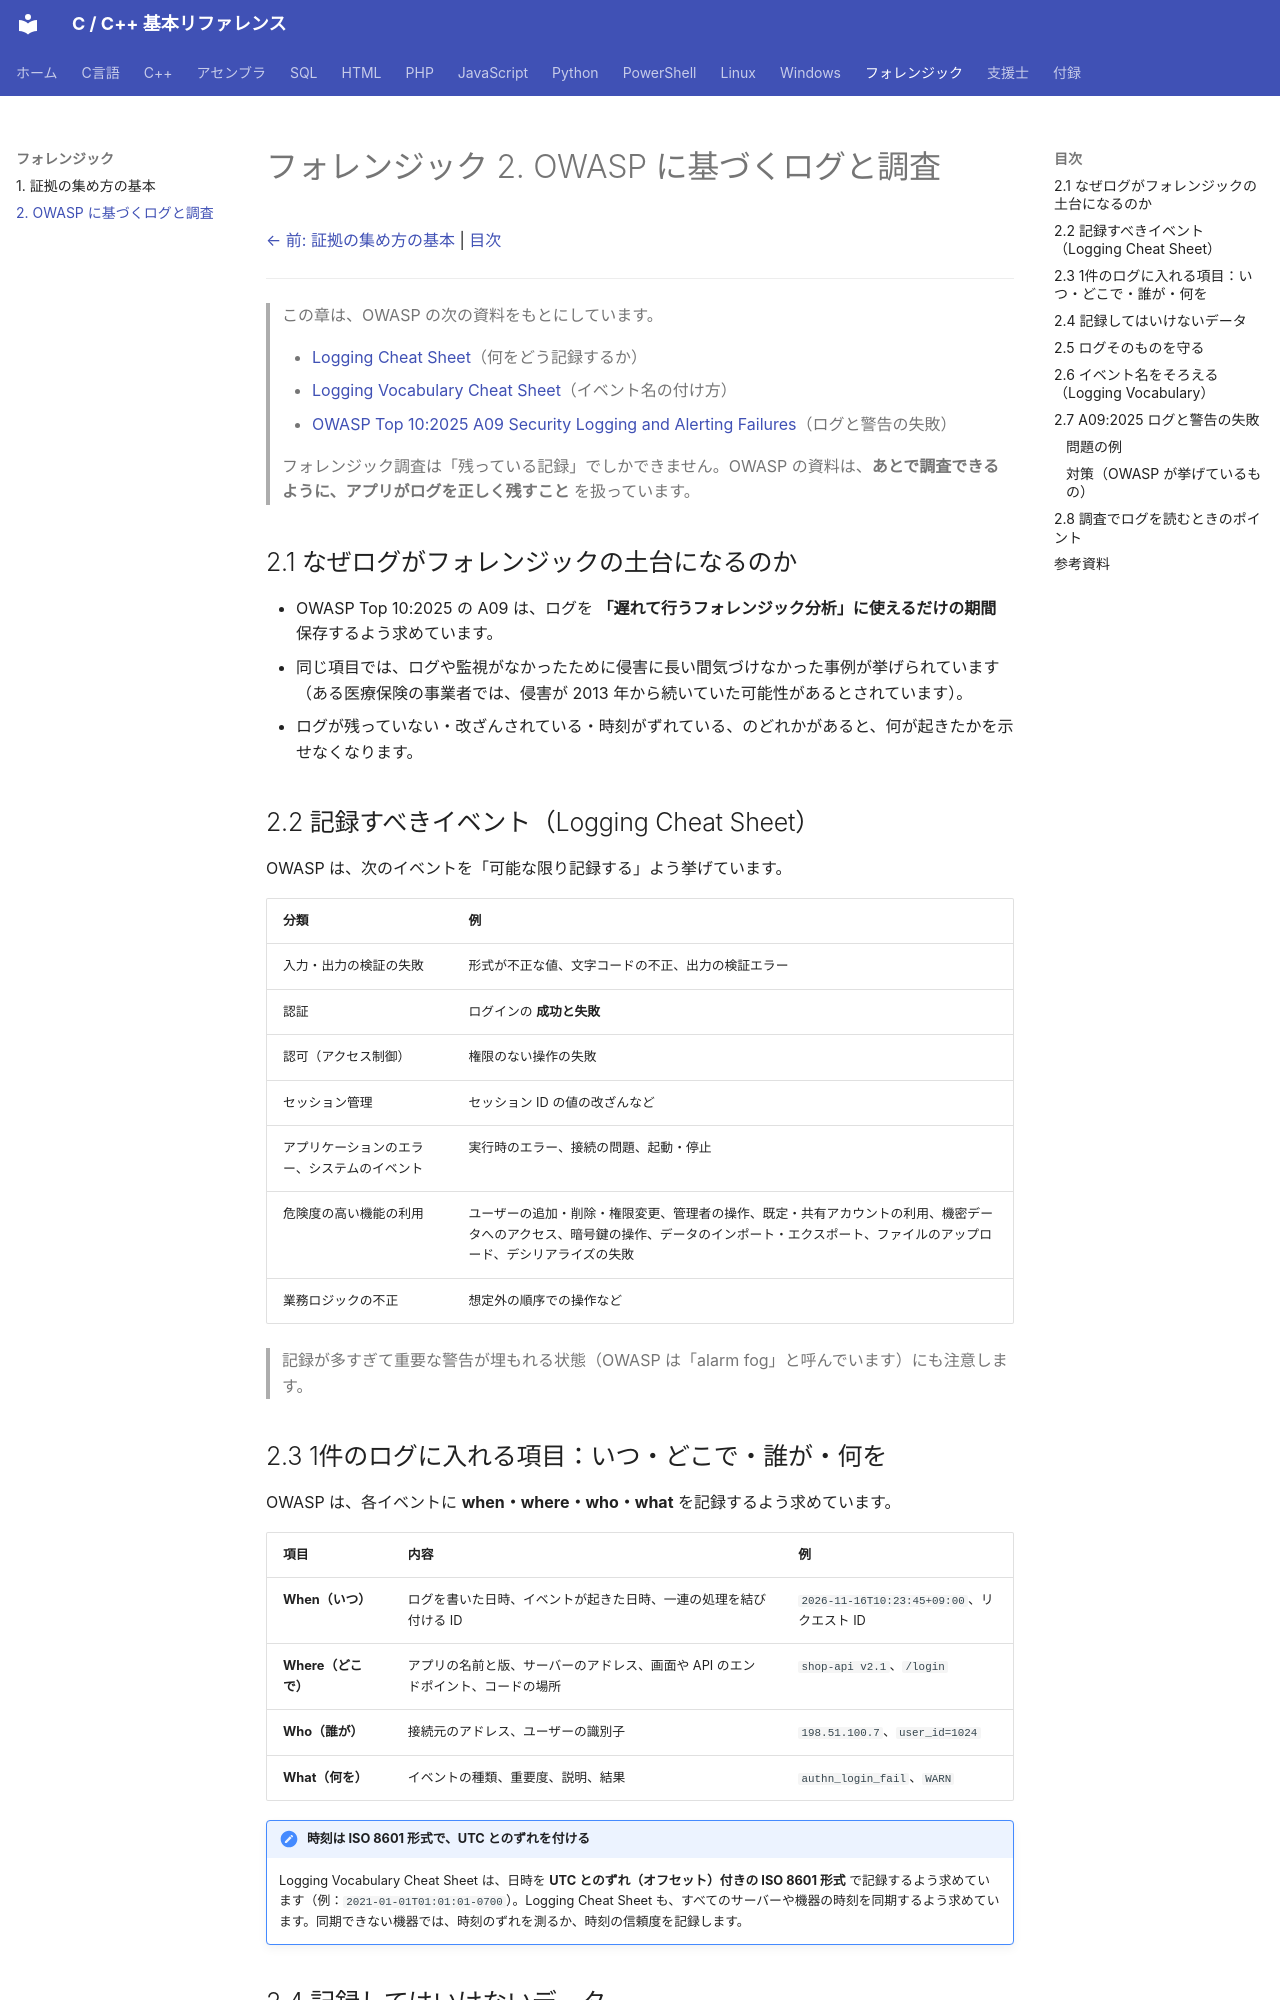

repository: git-d-u/c-cpp-reference · page: forensics/02-owasp-logging/index.html · generator: mkdocs

# フォレンジック 2. OWASP に基づくログと調査

[← 前: 証拠の集め方の基本](01-basics.md) | [目次](../index.md)

---

> この章は、OWASP の次の資料をもとにしています。
>
> - [Logging Cheat Sheet](https://cheatsheetseries.owasp.org/cheatsheets/Logging_Cheat_Sheet.html)（何をどう記録するか）
> - [Logging Vocabulary Cheat Sheet](https://cheatsheetseries.owasp.org/cheatsheets/Logging_Vocabulary_Cheat_Sheet.html)（イベント名の付け方）
> - [OWASP Top 10:2025 A09 Security Logging and Alerting Failures](https://top10.owasp.org/2025/A09_2025-Security_Logging_and_Alerting_Failures/)（ログと警告の失敗）
>
> フォレンジック調査は「残っている記録」でしかできません。OWASP の資料は、**あとで調査できるように、アプリがログを正しく残すこと** を扱っています。

## 2.1 なぜログがフォレンジックの土台になるのか

- OWASP Top 10:2025 の A09 は、ログを **「遅れて行うフォレンジック分析」に使えるだけの期間** 保存するよう求めています。
- 同じ項目では、ログや監視がなかったために侵害に長い間気づけなかった事例が挙げられています（ある医療保険の事業者では、侵害が 2013 年から続いていた可能性があるとされています）。
- ログが残っていない・改ざんされている・時刻がずれている、のどれかがあると、何が起きたかを示せなくなります。

## 2.2 記録すべきイベント（Logging Cheat Sheet）

OWASP は、次のイベントを「可能な限り記録する」よう挙げています。

| 分類 | 例 |
|------|----|
| 入力・出力の検証の失敗 | 形式が不正な値、文字コードの不正、出力の検証エラー |
| 認証 | ログインの **成功と失敗** |
| 認可（アクセス制御） | 権限のない操作の失敗 |
| セッション管理 | セッション ID の値の改ざんなど |
| アプリケーションのエラー、システムのイベント | 実行時のエラー、接続の問題、起動・停止 |
| 危険度の高い機能の利用 | ユーザーの追加・削除・権限変更、管理者の操作、既定・共有アカウントの利用、機密データへのアクセス、暗号鍵の操作、データのインポート・エクスポート、ファイルのアップロード、デシリアライズの失敗 |
| 業務ロジックの不正 | 想定外の順序での操作など |

> 記録が多すぎて重要な警告が埋もれる状態（OWASP は「alarm fog」と呼んでいます）にも注意します。

## 2.3 1件のログに入れる項目：いつ・どこで・誰が・何を

OWASP は、各イベントに **when・where・who・what** を記録するよう求めています。

| 項目 | 内容 | 例 |
|------|------|----|
| **When（いつ）** | ログを書いた日時、イベントが起きた日時、一連の処理を結び付ける ID | `2026-11-16T10:23:45+09:00`、リクエスト ID |
| **Where（どこで）** | アプリの名前と版、サーバーのアドレス、画面や API のエンドポイント、コードの場所 | `shop-api v2.1`、`/login` |
| **Who（誰が）** | 接続元のアドレス、ユーザーの識別子 | `198.51.100.7`、`user_id=1024` |
| **What（何を）** | イベントの種類、重要度、説明、結果 | `authn_login_fail`、`WARN` |

!!! note "時刻は ISO 8601 形式で、UTC とのずれを付ける"
    Logging Vocabulary Cheat Sheet は、日時を **UTC とのずれ（オフセット）付きの ISO 8601 形式** で記録するよう求めています（例：`2021-01-01T01:01:01-0700`）。Logging Cheat Sheet も、すべてのサーバーや機器の時刻を同期するよう求めています。同期できない機器では、時刻のずれを測るか、時刻の信頼度を記録します。
